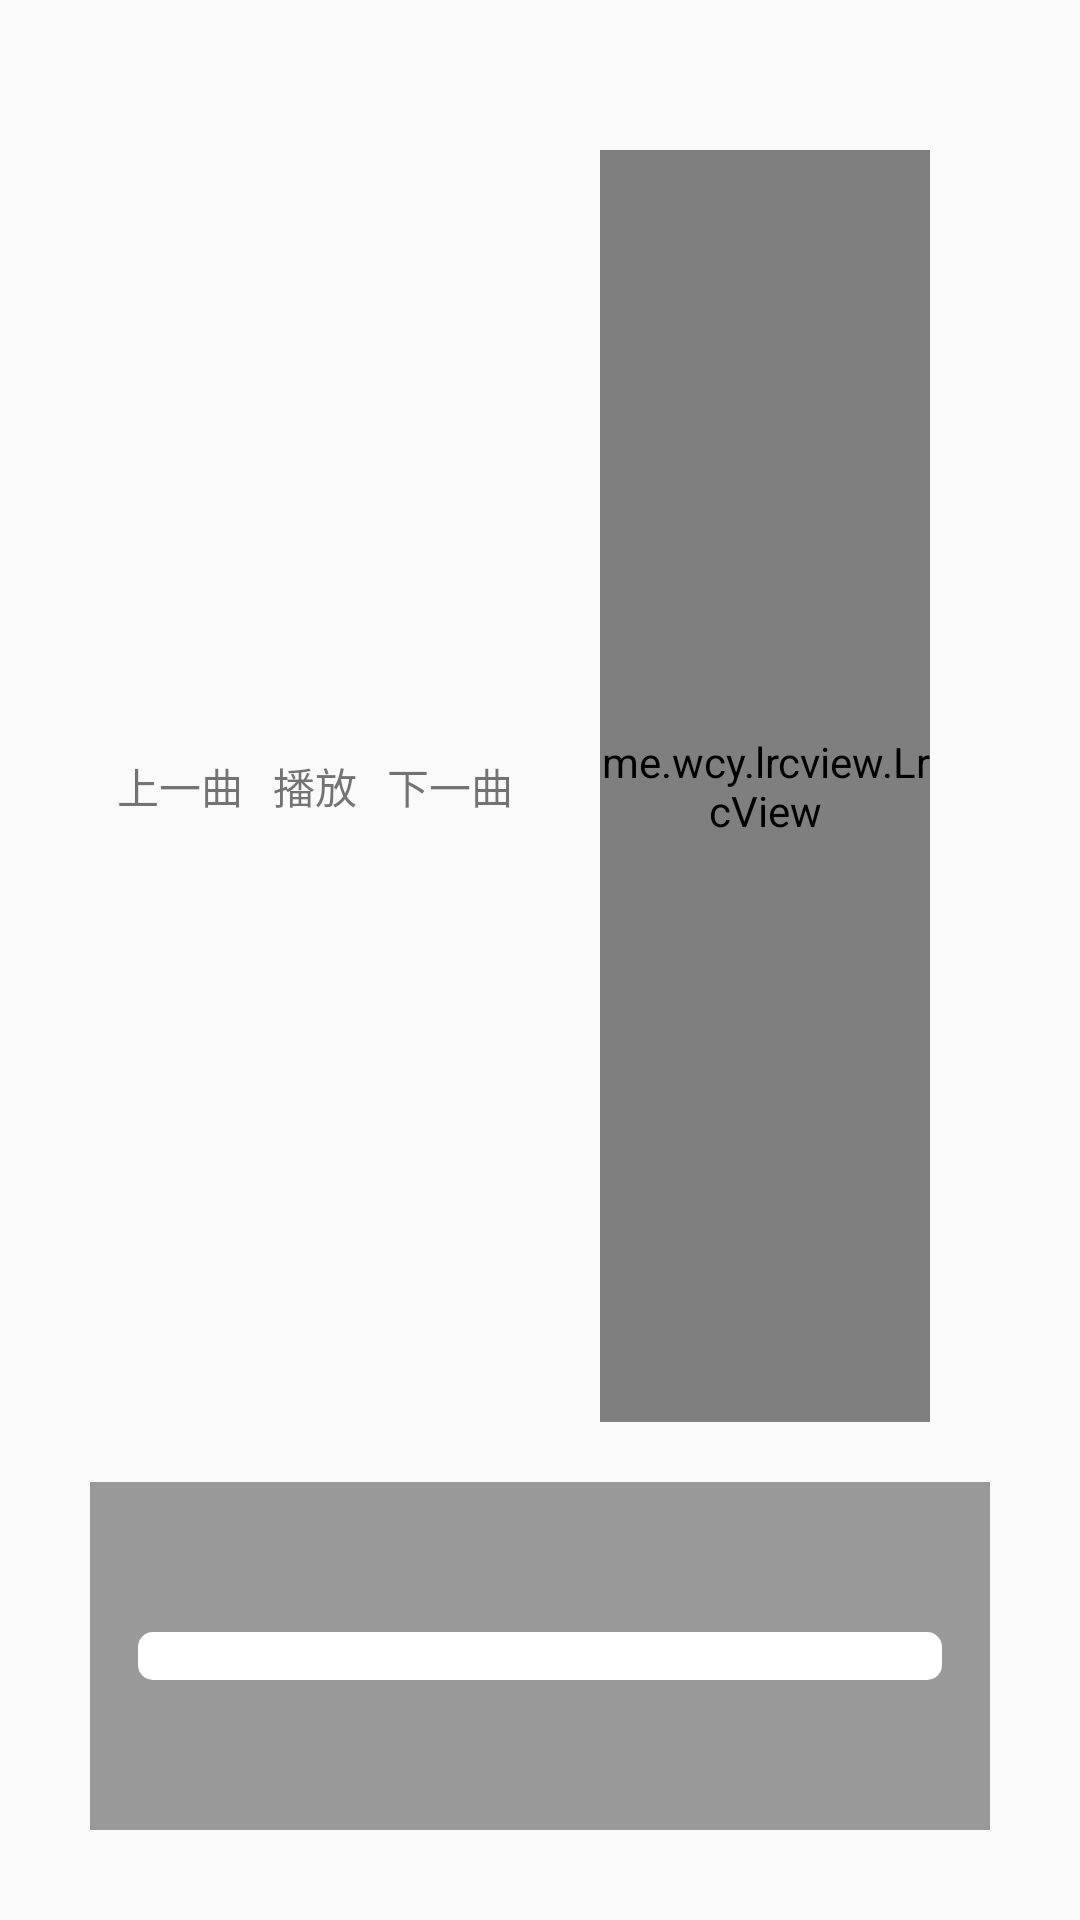

Produce the Android XML layout that renders to this screen, including the resource entries it uses.
<!-- AndroidManifest.xml: application theme AppTheme -->
<!-- res/layout/activity_play_music.xml -->
<?xml version="1.0" encoding="utf-8"?>
<LinearLayout xmlns:android="http://schemas.android.com/apk/res/android"
    android:orientation="vertical" android:layout_width="match_parent"
    android:layout_height="match_parent">

     <LinearLayout
         android:orientation="vertical"
         android:layout_margin="30dp"
         android:layout_width="match_parent"
         android:layout_height="match_parent">

         <LinearLayout
             android:layout_width="match_parent"
             android:layout_height="0dp"
             android:layout_weight="8">
              <LinearLayout
                  android:gravity="center_vertical|center_horizontal"
                  android:layout_width="0dp"
                  android:layout_weight="1"
                  android:layout_height="match_parent">

                  <TextView
                      android:id="@+id/tv_up"
                      android:layout_width="wrap_content"
                      android:layout_height="wrap_content"
                      android:text="上一曲"/>

                  <TextView
                      android:id="@+id/tv_play"
                      android:layout_margin="10dp"
                      android:layout_width="wrap_content"
                      android:layout_height="wrap_content"
                      android:text="播放"/>

                  <TextView
                      android:id="@+id/tv_next"
                      android:layout_width="wrap_content"
                      android:layout_height="wrap_content"
                      android:text="下一曲"/>

              </LinearLayout>

              <LinearLayout
                 android:layout_width="0dp"
                 android:layout_weight="1"
                 android:layout_height="match_parent">
                     <me.wcy.lrcview.LrcView
                         android:layout_margin="20dp"
                         android:id="@+id/music_play"
                         android:layout_width="match_parent"
                         android:layout_height="match_parent" />
             </LinearLayout>
         </LinearLayout>

         <LinearLayout
             android:gravity="center_vertical"
             android:background="#999"
             android:layout_width="match_parent"
             android:layout_height="0dp"
             android:layout_weight="2">
             <SeekBar
                 android:id="@+id/seekbar"
                 android:layout_width="match_parent"
                 android:layout_height="20dp"
                 android:thumb="@mipmap/ic_launcher"
                 android:progressDrawable="@drawable/seekbar_bg"
                 />
         </LinearLayout>

     </LinearLayout>




</LinearLayout>
<!-- resources referenced by this layout -->
<resources>
  <!-- drawable seekbar_bg (drawable) -->
  <?xml version="1.0" encoding="utf-8"?>
  <layer-list xmlns:android="http://schemas.android.com/apk/res/android">
      <item android:id="@android:id/background">
          <shape>
              <corners android:radius="5dp"/>
              <solid android:color="#FFF"/>
          </shape>
      </item>
  
      <item android:id="@android:id/secondaryProgress">
          <clip>
              <shape>
                  <corners android:radius="5dp"/>
                  <solid android:color="#11ce33"/>
              </shape>
          </clip>
      </item>
  
      <item android:id="@android:id/progress">
          <clip>
              <shape>
                  <corners android:radius="5dp"/>
                  <solid android:color="#f00" />
              </shape>
          </clip>
      </item>
  </layer-list>
  <style name="AppTheme" parent="Theme.AppCompat.Light.NoActionBar">
          
          <item name="colorPrimary">@color/colorPrimary</item>
          <item name="colorPrimaryDark">@color/colorPrimaryDark</item>
          <item name="colorAccent">@color/colorAccent</item>
      </style>
  <!-- not gathered from this repository: default colours our renderer supplied (Android Studio template values) -->
  <color name="colorPrimary">#FF6200EE</color>
  <color name="colorPrimaryDark">#FF3700B3</color>
  <color name="colorAccent">#FF03DAC5</color>
</resources>
